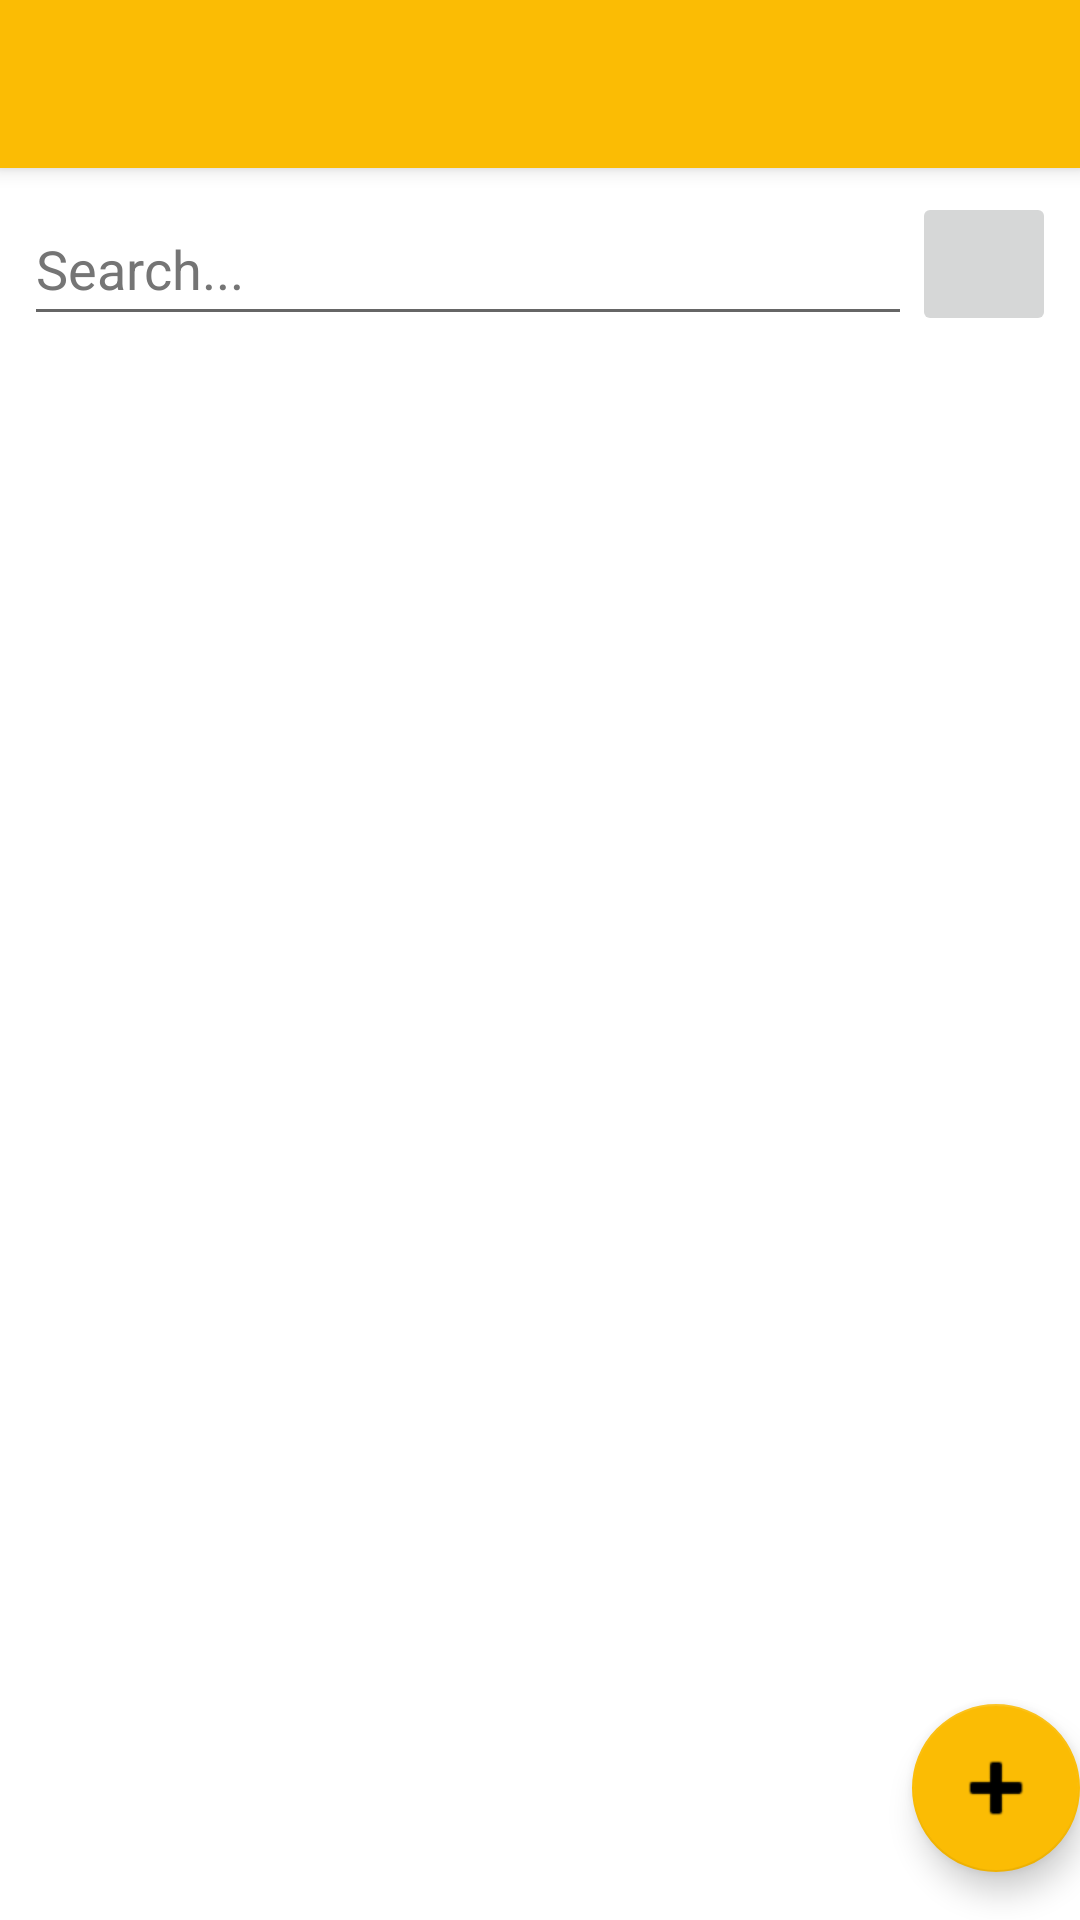

Here is an Android app screen rendered from its layout file. Give the layout XML and the strings, colors and styles it references.
<!-- AndroidManifest.xml: activity theme Theme.NotesKeeper.NoActionBar -->
<!-- res/layout/activity_main.xml -->
<?xml version="1.0" encoding="utf-8"?>
<androidx.coordinatorlayout.widget.CoordinatorLayout xmlns:android="http://schemas.android.com/apk/res/android"
    xmlns:app="http://schemas.android.com/apk/res-auto"
    xmlns:tools="http://schemas.android.com/tools"
    android:layout_width="match_parent"
    android:layout_height="match_parent"
    tools:context=".ui.MainActivity">

    <com.google.android.material.appbar.AppBarLayout
        android:layout_width="match_parent"
        android:layout_height="wrap_content"
        android:theme="@style/Theme.NotesKeeper.AppBarOverlay">

        <androidx.appcompat.widget.Toolbar
            android:id="@+id/toolbar"
            android:layout_width="match_parent"
            android:layout_height="?attr/actionBarSize"
            android:background="?attr/colorPrimary"
            app:popupTheme="@style/Theme.NotesKeeper.PopupOverlay" />

    </com.google.android.material.appbar.AppBarLayout>


    <include layout="@layout/content_main" />

    <com.google.android.material.floatingactionbutton.FloatingActionButton
        android:id="@+id/fab"
        android:layout_width="wrap_content"
        android:layout_height="wrap_content"
        android:layout_gravity="bottom|end"
        android:layout_marginEnd="@dimen/fab_margin"
        android:layout_marginBottom="16dp"
        android:contentDescription="@string/add_note_button_cd"
        app:backgroundTint="@color/bright_yellow"
        app:fabSize="normal"
        app:maxImageSize="32dp"
        app:srcCompat="@android:drawable/ic_input_add" />

</androidx.coordinatorlayout.widget.CoordinatorLayout>
<!-- res/layout/content_main.xml (included above) -->
<?xml version="1.0" encoding="utf-8"?>
<androidx.constraintlayout.widget.ConstraintLayout xmlns:android="http://schemas.android.com/apk/res/android"
    xmlns:app="http://schemas.android.com/apk/res-auto"
    xmlns:tools="http://schemas.android.com/tools"
    android:layout_width="match_parent"
    android:layout_height="match_parent"
    app:layout_behavior="@string/appbar_scrolling_view_behavior">

    <LinearLayout
        android:id="@+id/linearLayout"
        android:layout_width="0dp"
        android:layout_height="wrap_content"
        android:layout_marginStart="8dp"
        android:layout_marginTop="8dp"
        android:layout_marginEnd="8dp"
        android:focusable="true"
        android:focusableInTouchMode="true"
        android:orientation="horizontal"
        app:layout_constraintEnd_toEndOf="parent"
        app:layout_constraintStart_toStartOf="parent"
        app:layout_constraintTop_toTopOf="parent">

        <androidx.appcompat.widget.AppCompatEditText
            android:id="@+id/notes_search_box"
            android:layout_width="0dp"
            android:layout_height="wrap_content"
            android:layout_weight="1"
            android:hint="@string/search_notes_hint"
            android:textColorHint="#757575"
            android:minHeight="48dp"/>

        <ImageButton
            android:id="@+id/notes_search_btn"
            android:layout_width="48dp"
            android:layout_height="48dp"
            android:contentDescription="@string/cd_search_notes"
            app:srcCompat="@drawable/ic_search_black_24dp" />

    </LinearLayout>

    <androidx.recyclerview.widget.RecyclerView
        android:id="@+id/notes_list"
        android:layout_width="0dp"
        android:layout_height="0dp"
        android:layout_margin="8dp"
        app:layout_constraintBottom_toBottomOf="parent"
        app:layout_constraintEnd_toEndOf="parent"
        app:layout_constraintStart_toStartOf="parent"
        app:layout_constraintTop_toBottomOf="@+id/linearLayout"
        tools:listitem="@layout/note_list_item">

    </androidx.recyclerview.widget.RecyclerView>

</androidx.constraintlayout.widget.ConstraintLayout>
<!-- res/layout/note_list_item.xml (included above) -->
<?xml version="1.0" encoding="utf-8"?>
<FrameLayout xmlns:android="http://schemas.android.com/apk/res/android"
    xmlns:app="http://schemas.android.com/apk/res-auto"
    android:layout_width="match_parent"
    android:layout_height="wrap_content">

    <androidx.cardview.widget.CardView
        android:id="@+id/card_view"
        android:layout_width="match_parent"
        android:layout_height="wrap_content"
        app:cardCornerRadius="6dp"
        app:cardElevation="4dp"
        app:cardUseCompatPadding="true"
        app:contentPadding="8dp">

        <androidx.constraintlayout.widget.ConstraintLayout
            android:layout_width="match_parent"
            android:layout_height="wrap_content">

            <TextView
                android:id="@+id/note_title"
                android:layout_width="0dp"
                android:layout_height="wrap_content"
                android:layout_marginStart="8dp"
                android:layout_marginEnd="0dp"
                android:layout_marginTop="0dp"
                android:text="@string/note_title_default"
                android:textAppearance="@android:style/TextAppearance.Material.Title"
                app:layout_constraintEnd_toEndOf="parent"
                app:layout_constraintStart_toStartOf="parent"
                app:layout_constraintTop_toTopOf="parent">

            </TextView>

            <TextView
                android:id="@+id/note_text"
                android:layout_width="0dp"
                android:layout_height="wrap_content"
                android:layout_marginStart="8dp"
                android:layout_marginEnd="0dp"
                android:layout_marginTop="8dp"
                android:text="@string/note_text_default"
                android:textAppearance="@android:style/TextAppearance.Material.Medium"
                app:layout_constraintEnd_toEndOf="parent"
                app:layout_constraintStart_toStartOf="parent"
                app:layout_constraintTop_toBottomOf="@+id/note_title" />

        </androidx.constraintlayout.widget.ConstraintLayout>
    </androidx.cardview.widget.CardView>

</FrameLayout>
<!-- resources referenced by this layout -->
<resources>
  <color name="bright_yellow">#FBBC04</color>
  <string name="add_note_button_cd">add note floating button</string>
  <string name="cd_search_notes">Search notes</string>
  <string name="note_text_default">Note Text</string>
  <string name="note_title_default">Note Title</string>
  <string name="search_notes_hint">Search...</string>
  <style name="Theme.NotesKeeper.AppBarOverlay" parent="ThemeOverlay.AppCompat.Dark.ActionBar" />
  <style name="Theme.NotesKeeper.PopupOverlay" parent="ThemeOverlay.AppCompat.Light" />
  <style name="Theme.NotesKeeper.NoActionBar">
          <item name="windowActionBar">false</item>
          <item name="windowNoTitle">true</item>
      </style>
</resources>
